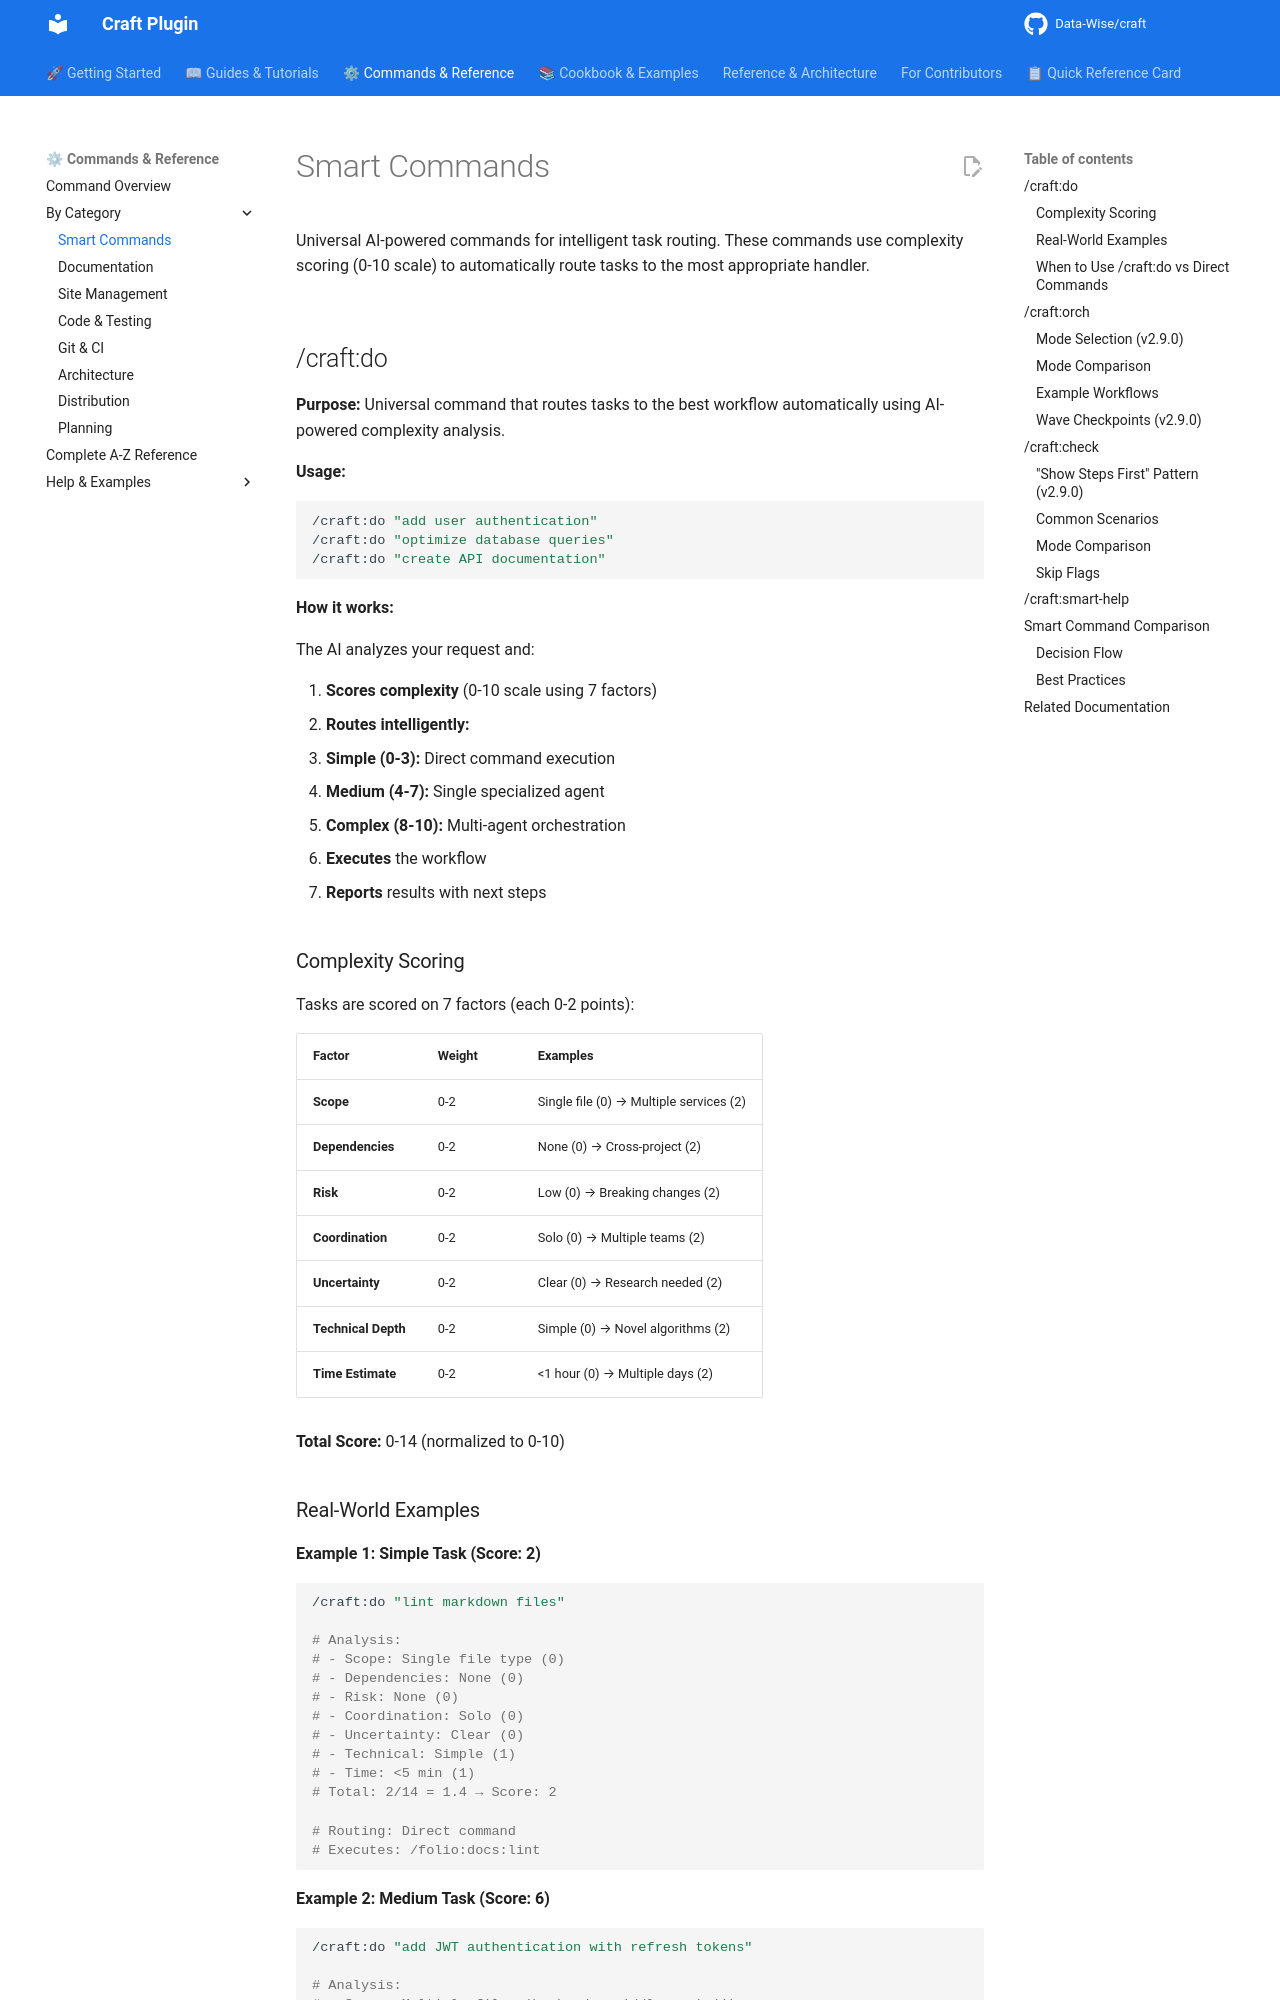

repository: Data-Wise/craft · page: commands/smart/index.html · generator: mkdocs

# Smart Commands

Universal AI-powered commands for intelligent task routing. These commands use complexity scoring (0-10 scale) to automatically route tasks to the most appropriate handler.

## /craft:do

**Purpose:** Universal command that routes tasks to the best workflow automatically using AI-powered complexity analysis.

**Usage:**

```bash
/craft:do "add user authentication"
/craft:do "optimize database queries"
/craft:do "create API documentation"
```

**How it works:**

The AI analyzes your request and:

1. **Scores complexity** (0-10 scale using 7 factors)
2. **Routes intelligently:**
   - **Simple (0-3):** Direct command execution
   - **Medium (4-7):** Single specialized agent
   - **Complex (8-10):** Multi-agent orchestration
3. **Executes** the workflow
4. **Reports** results with next steps

### Complexity Scoring

Tasks are scored on 7 factors (each 0-2 points):

| Factor | Weight | Examples |
|--------|--------|----------|
| **Scope** | 0-2 | Single file (0) → Multiple services (2) |
| **Dependencies** | 0-2 | None (0) → Cross-project (2) |
| **Risk** | 0-2 | Low (0) → Breaking changes (2) |
| **Coordination** | 0-2 | Solo (0) → Multiple teams (2) |
| **Uncertainty** | 0-2 | Clear (0) → Research needed (2) |
| **Technical Depth** | 0-2 | Simple (0) → Novel algorithms (2) |
| **Time Estimate** | 0-2 | <1 hour (0) → Multiple days (2) |

**Total Score:** 0-14 (normalized to 0-10)
